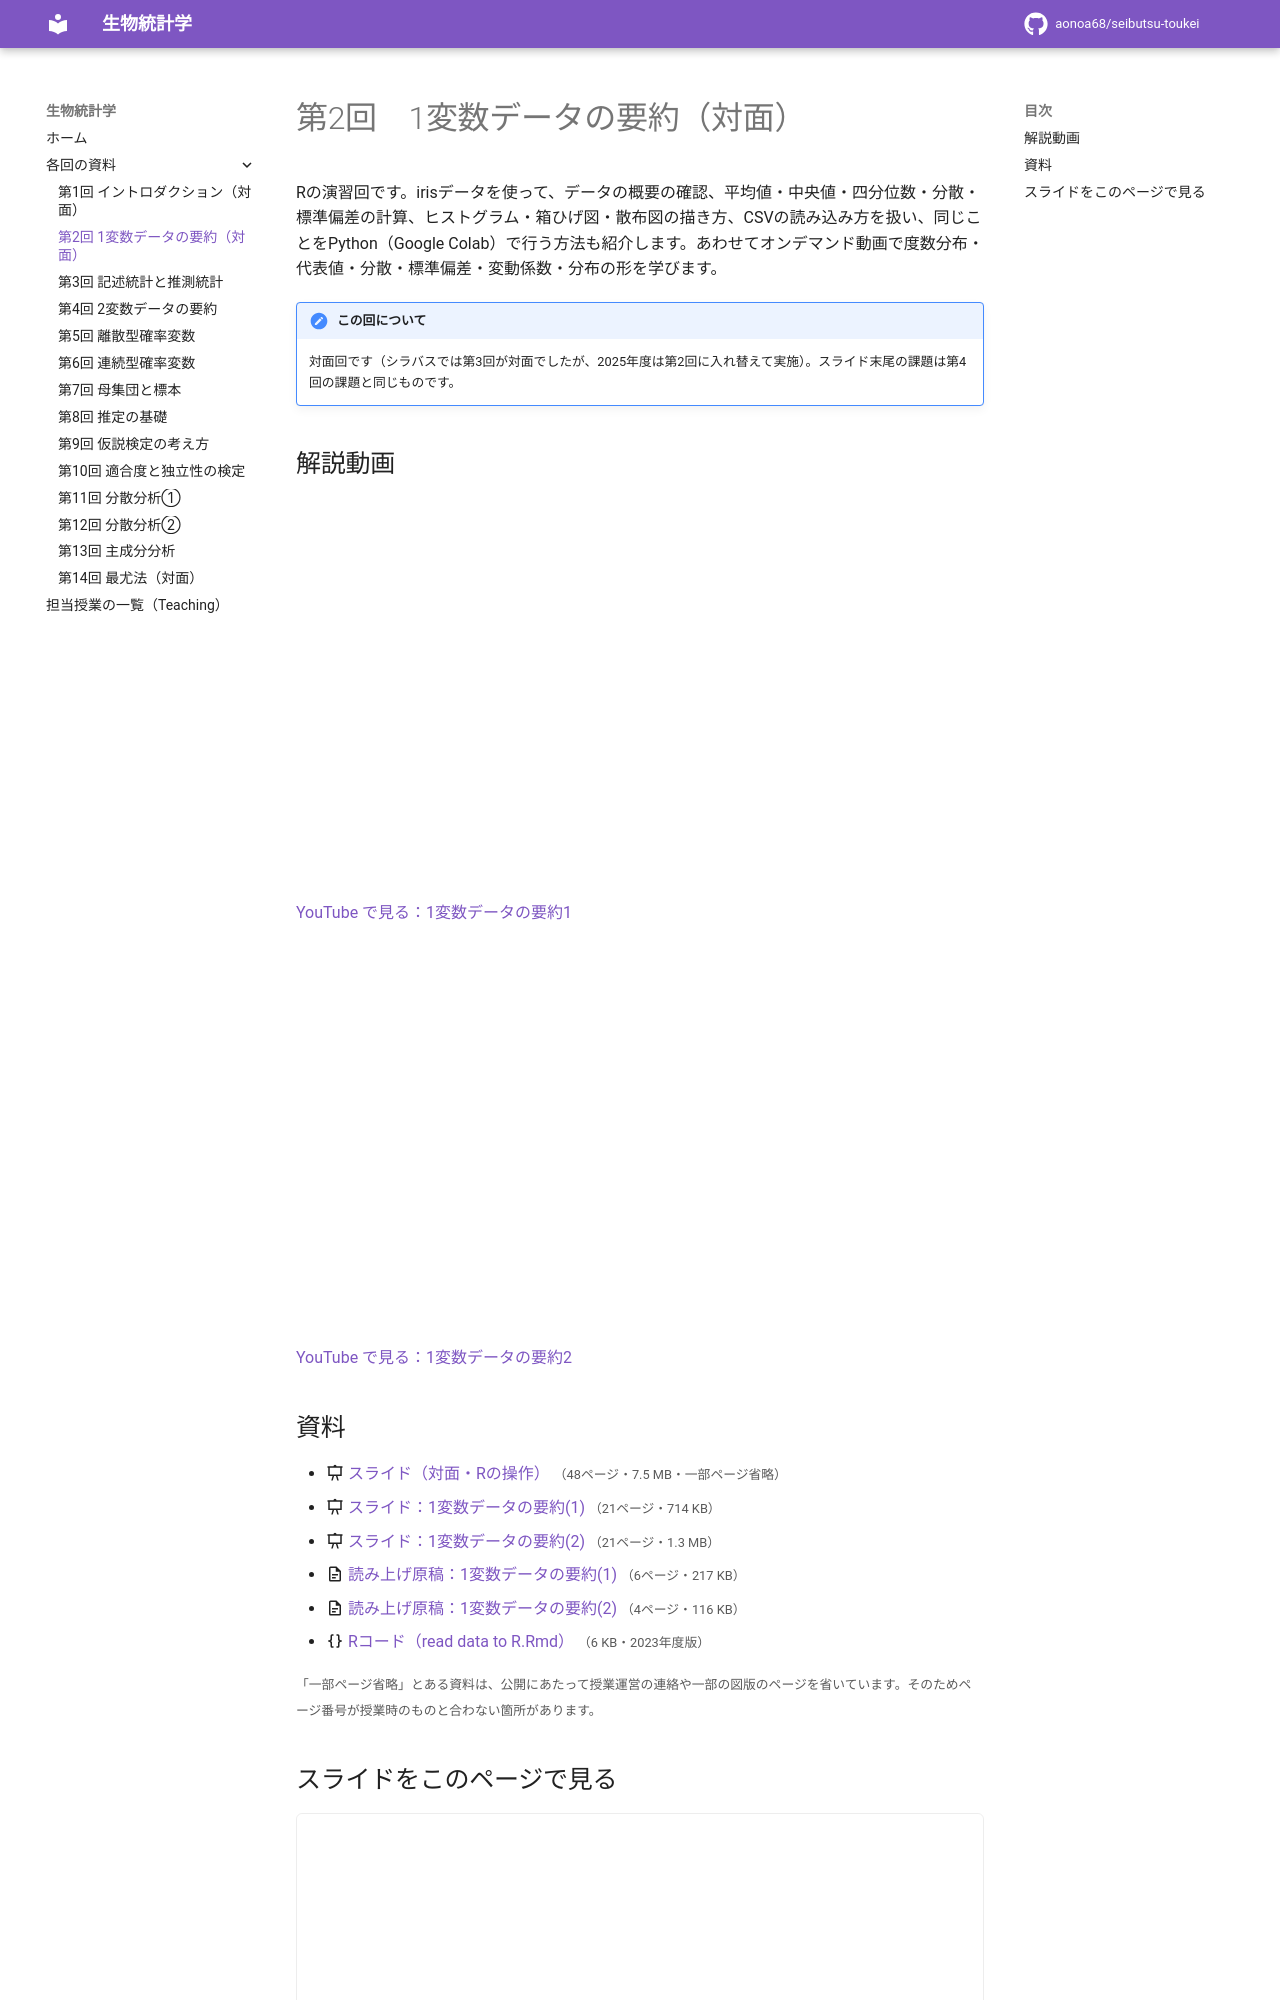

repository: aonoa68/seibutsu-toukei · page: week02/index.html · generator: mkdocs

# 第2回　1変数データの要約（対面）

Rの演習回です。irisデータを使って、データの概要の確認、平均値・中央値・四分位数・分散・標準偏差の計算、ヒストグラム・箱ひげ図・散布図の描き方、CSVの読み込み方を扱い、同じことをPython（Google Colab）で行う方法も紹介します。あわせてオンデマンド動画で度数分布・代表値・分散・標準偏差・変動係数・分布の形を学びます。

!!! note "この回について"
    対面回です（シラバスでは第3回が対面でしたが、2025年度は第2回に入れ替えて実施）。スライド末尾の課題は第4回の課題と同じものです。

## 解説動画

<div class="video-wrap"><iframe src="https://www.youtube-nocookie.com/embed/VfgqcG1R5H0" title="1変数データの要約1" loading="lazy" allowfullscreen allow="accelerometer; clipboard-write; encrypted-media; gyroscope; picture-in-picture"></iframe></div>

[YouTube で見る：1変数データの要約1](https://www.youtube.com/watch?v=VfgqcG1R5H0)

<div class="video-wrap"><iframe src="https://www.youtube-nocookie.com/embed/D4_QtyKkxIo" title="1変数データの要約2" loading="lazy" allowfullscreen allow="accelerometer; clipboard-write; encrypted-media; gyroscope; picture-in-picture"></iframe></div>

[YouTube で見る：1変数データの要約2](https://www.youtube.com/watch?v=D4_QtyKkxIo)
